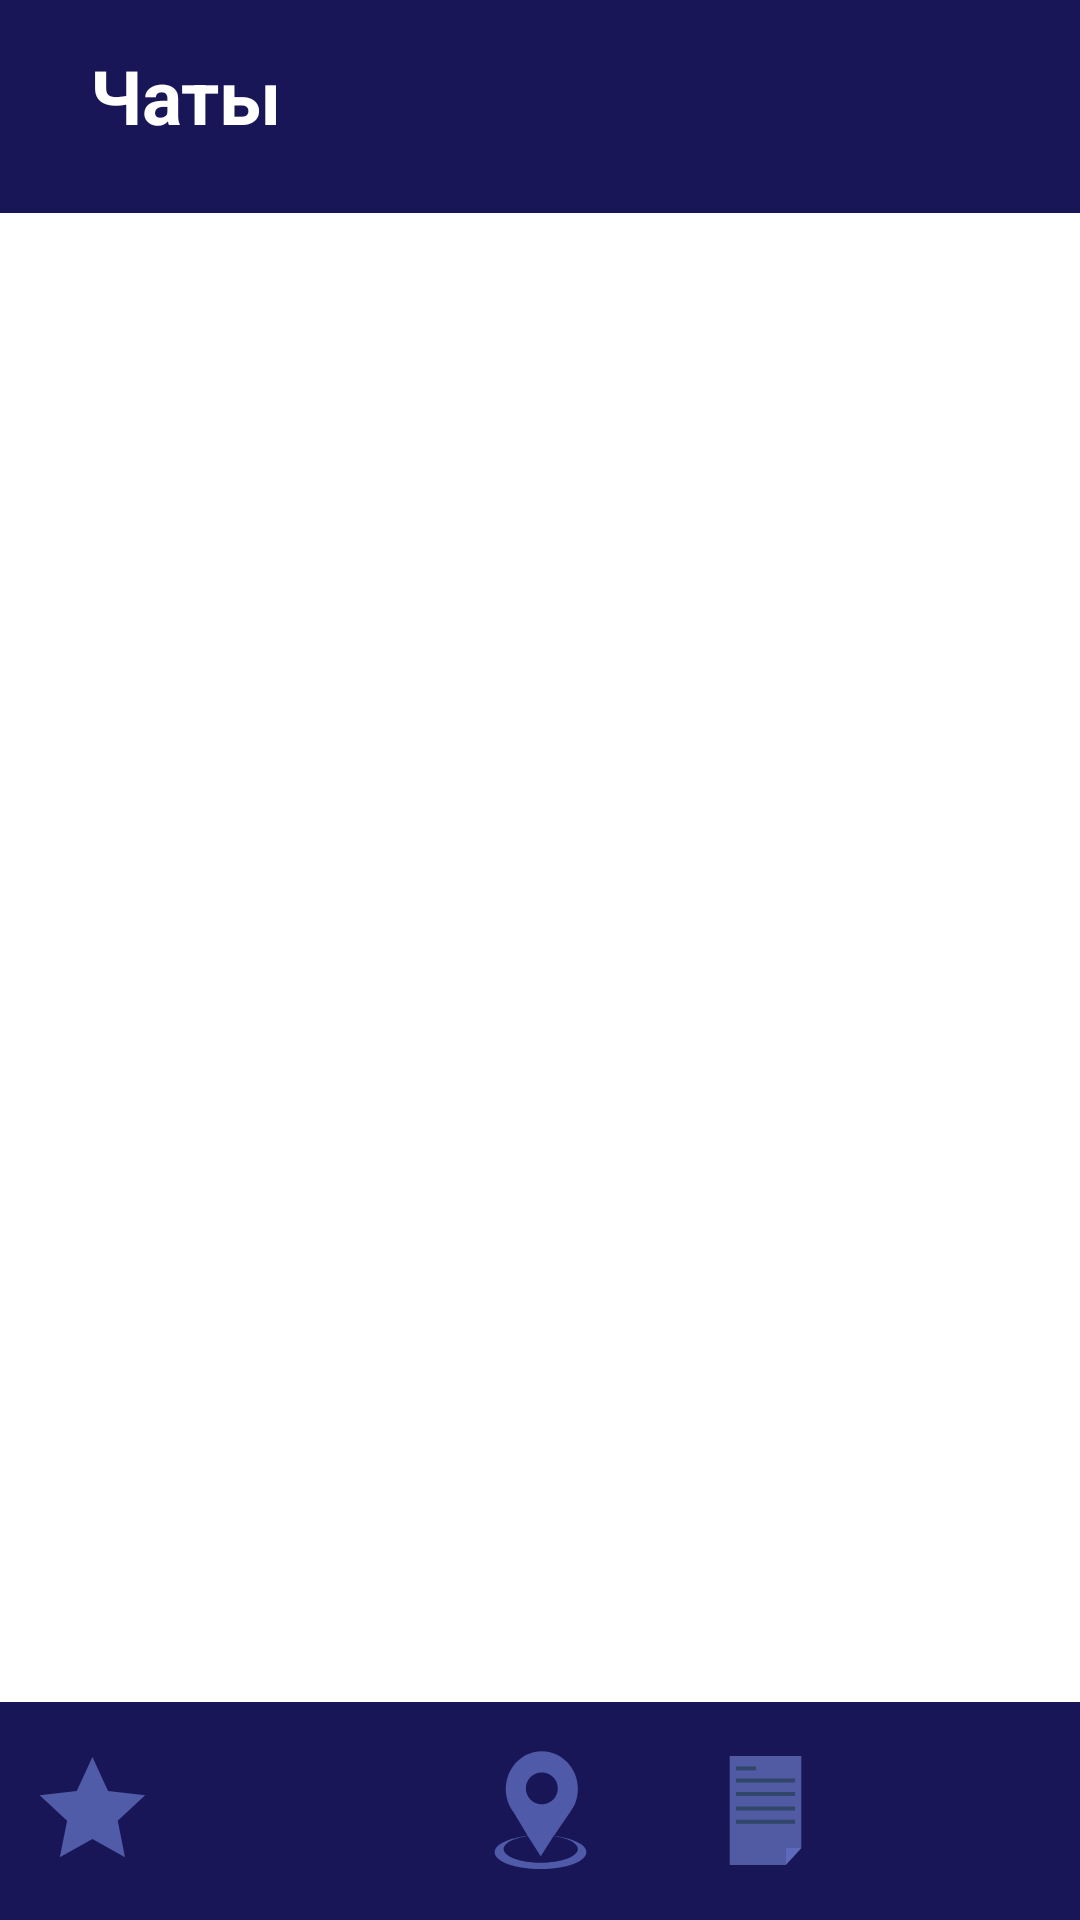

Android layout source for this screen:
<!-- AndroidManifest.xml: application theme Theme.Design.NoActionBar -->
<!-- res/layout/list_of_chats_fragment.xml -->
<?xml version="1.0" encoding="utf-8"?>
<LinearLayout android:layout_width="match_parent"
    android:layout_height="match_parent"
    xmlns:app="http://schemas.android.com/apk/res-auto"
    android:orientation="vertical"
    xmlns:android="http://schemas.android.com/apk/res/android">
        <TextView
            android:layout_width="match_parent"
            android:layout_height="wrap_content"
            android:textSize="25sp"
            android:layout_weight="1"
            android:background="@color/purple_700"
            android:paddingBottom="10dp"
            android:text="Чаты"
            android:paddingStart="30dp"
            android:paddingTop="15dp"
            android:layout_gravity="center"
            android:textColor="@color/white"
            android:textStyle="bold"/>
    <androidx.recyclerview.widget.RecyclerView
        android:background="@color/white"
        android:layout_weight="40"
        android:id="@+id/rec_listOfChats"
        android:layout_width="match_parent"
        android:layout_height="0dp"
        app:layoutManager="androidx.recyclerview.widget.LinearLayoutManager"
        app:layout_constraintLeft_toLeftOf="parent"
        app:layout_constraintRight_toRightOf="parent"
        app:layout_constraintTop_toTopOf="parent"
        app:layout_constraintBottom_toBottomOf="parent"
        />

    <LinearLayout
        android:layout_width="match_parent"
        android:layout_height="wrap_content"
        android:orientation="horizontal"
        android:gravity="center"
        android:background="@color/purple_700"
        android:layout_weight="1">
        <androidx.appcompat.widget.AppCompatButton
            android:id="@+id/bt_listOfChats_fav"
            android:layout_width="55dp"
            android:layout_height="55dp"
            android:layout_gravity="center"
            android:textColor="@color/white"
            android:layout_marginRight="10dp"
            android:layout_marginLeft="10dp"
            android:background="@drawable/bt_favourites_dark"/>
        <androidx.appcompat.widget.AppCompatButton
            android:layout_width="55dp"
            android:layout_height="55dp"
            android:layout_gravity="center"
            android:layout_marginTop="5dp"
            android:layout_marginRight="10dp"
            android:layout_marginLeft="10dp"
            android:textColor="@color/white"
            android:background="@drawable/bt_msg"/>
        <androidx.appcompat.widget.AppCompatButton
            android:id="@+id/bt_listOfChats_maps"
            android:layout_width="55dp"
            android:layout_height="55dp"
            android:layout_gravity="center"
            android:layout_marginRight="10dp"
            android:layout_marginLeft="10dp"
            android:textColor="@color/white"
            android:background="@drawable/bt_map_dark"/>
        <androidx.appcompat.widget.AppCompatButton
            android:id="@+id/bt_listOfChats_list"
            android:layout_width="55dp"
            android:layout_height="55dp"
            android:layout_gravity="center"
            android:layout_marginRight="10dp"
            android:layout_marginLeft="10dp"
            android:textColor="@color/white"
            android:background="@drawable/bt_list_dark"/>
        <androidx.appcompat.widget.AppCompatButton
            android:id="@+id/bt_listOfChats_profile"
            android:layout_width="55dp"
            android:layout_height="55dp"
            android:layout_gravity="center"
            android:layout_marginRight="10dp"
            android:layout_marginLeft="10dp"
            android:textColor="@color/white"
            android:background="@drawable/bt_profile_dark"/>
    </LinearLayout>
</LinearLayout>
<!-- resources referenced by this layout -->
<resources>
  <color name="purple_700">#181657</color>
  <color name="white">#FFFFFFFF</color>
  <!-- drawable bt_favourites_dark (drawable) -->
  <vector xmlns:android="http://schemas.android.com/apk/res/android"
      android:width="500dp"
      android:height="500dp"
      android:viewportWidth="500"
      android:viewportHeight="500">
      <path
          android:pathData="M250,19C377.512,19 481,122.488 481,250C481,377.512 377.512,481 250,481C122.488,481 19,377.512 19,250C19,122.488 122.488,19 250,19z"
          android:strokeLineJoin="miter"
          android:strokeWidth="0"
          android:fillColor="@color/purple_700"
          android:fillType="nonZero"
          android:strokeLineCap="butt"/>
      <path
          android:pathData="M255.822,88L303.235,190.79L415.645,204.117L332.537,280.973L354.598,392L255.822,336.71L157.047,392L179.107,280.973L96,204.117L208.409,190.79z"
          android:strokeLineJoin="miter"
          android:strokeWidth="0"
          android:fillColor="#515CA8"
          android:fillType="nonZero"
          android:strokeLineCap="butt"/>
  </vector>
  <!-- drawable bt_list_dark: vector/xml drawable (drawable, 2829 chars, omitted) -->
  <!-- drawable bt_map_dark: vector/xml drawable (drawable, 4094 chars, omitted) -->
</resources>
